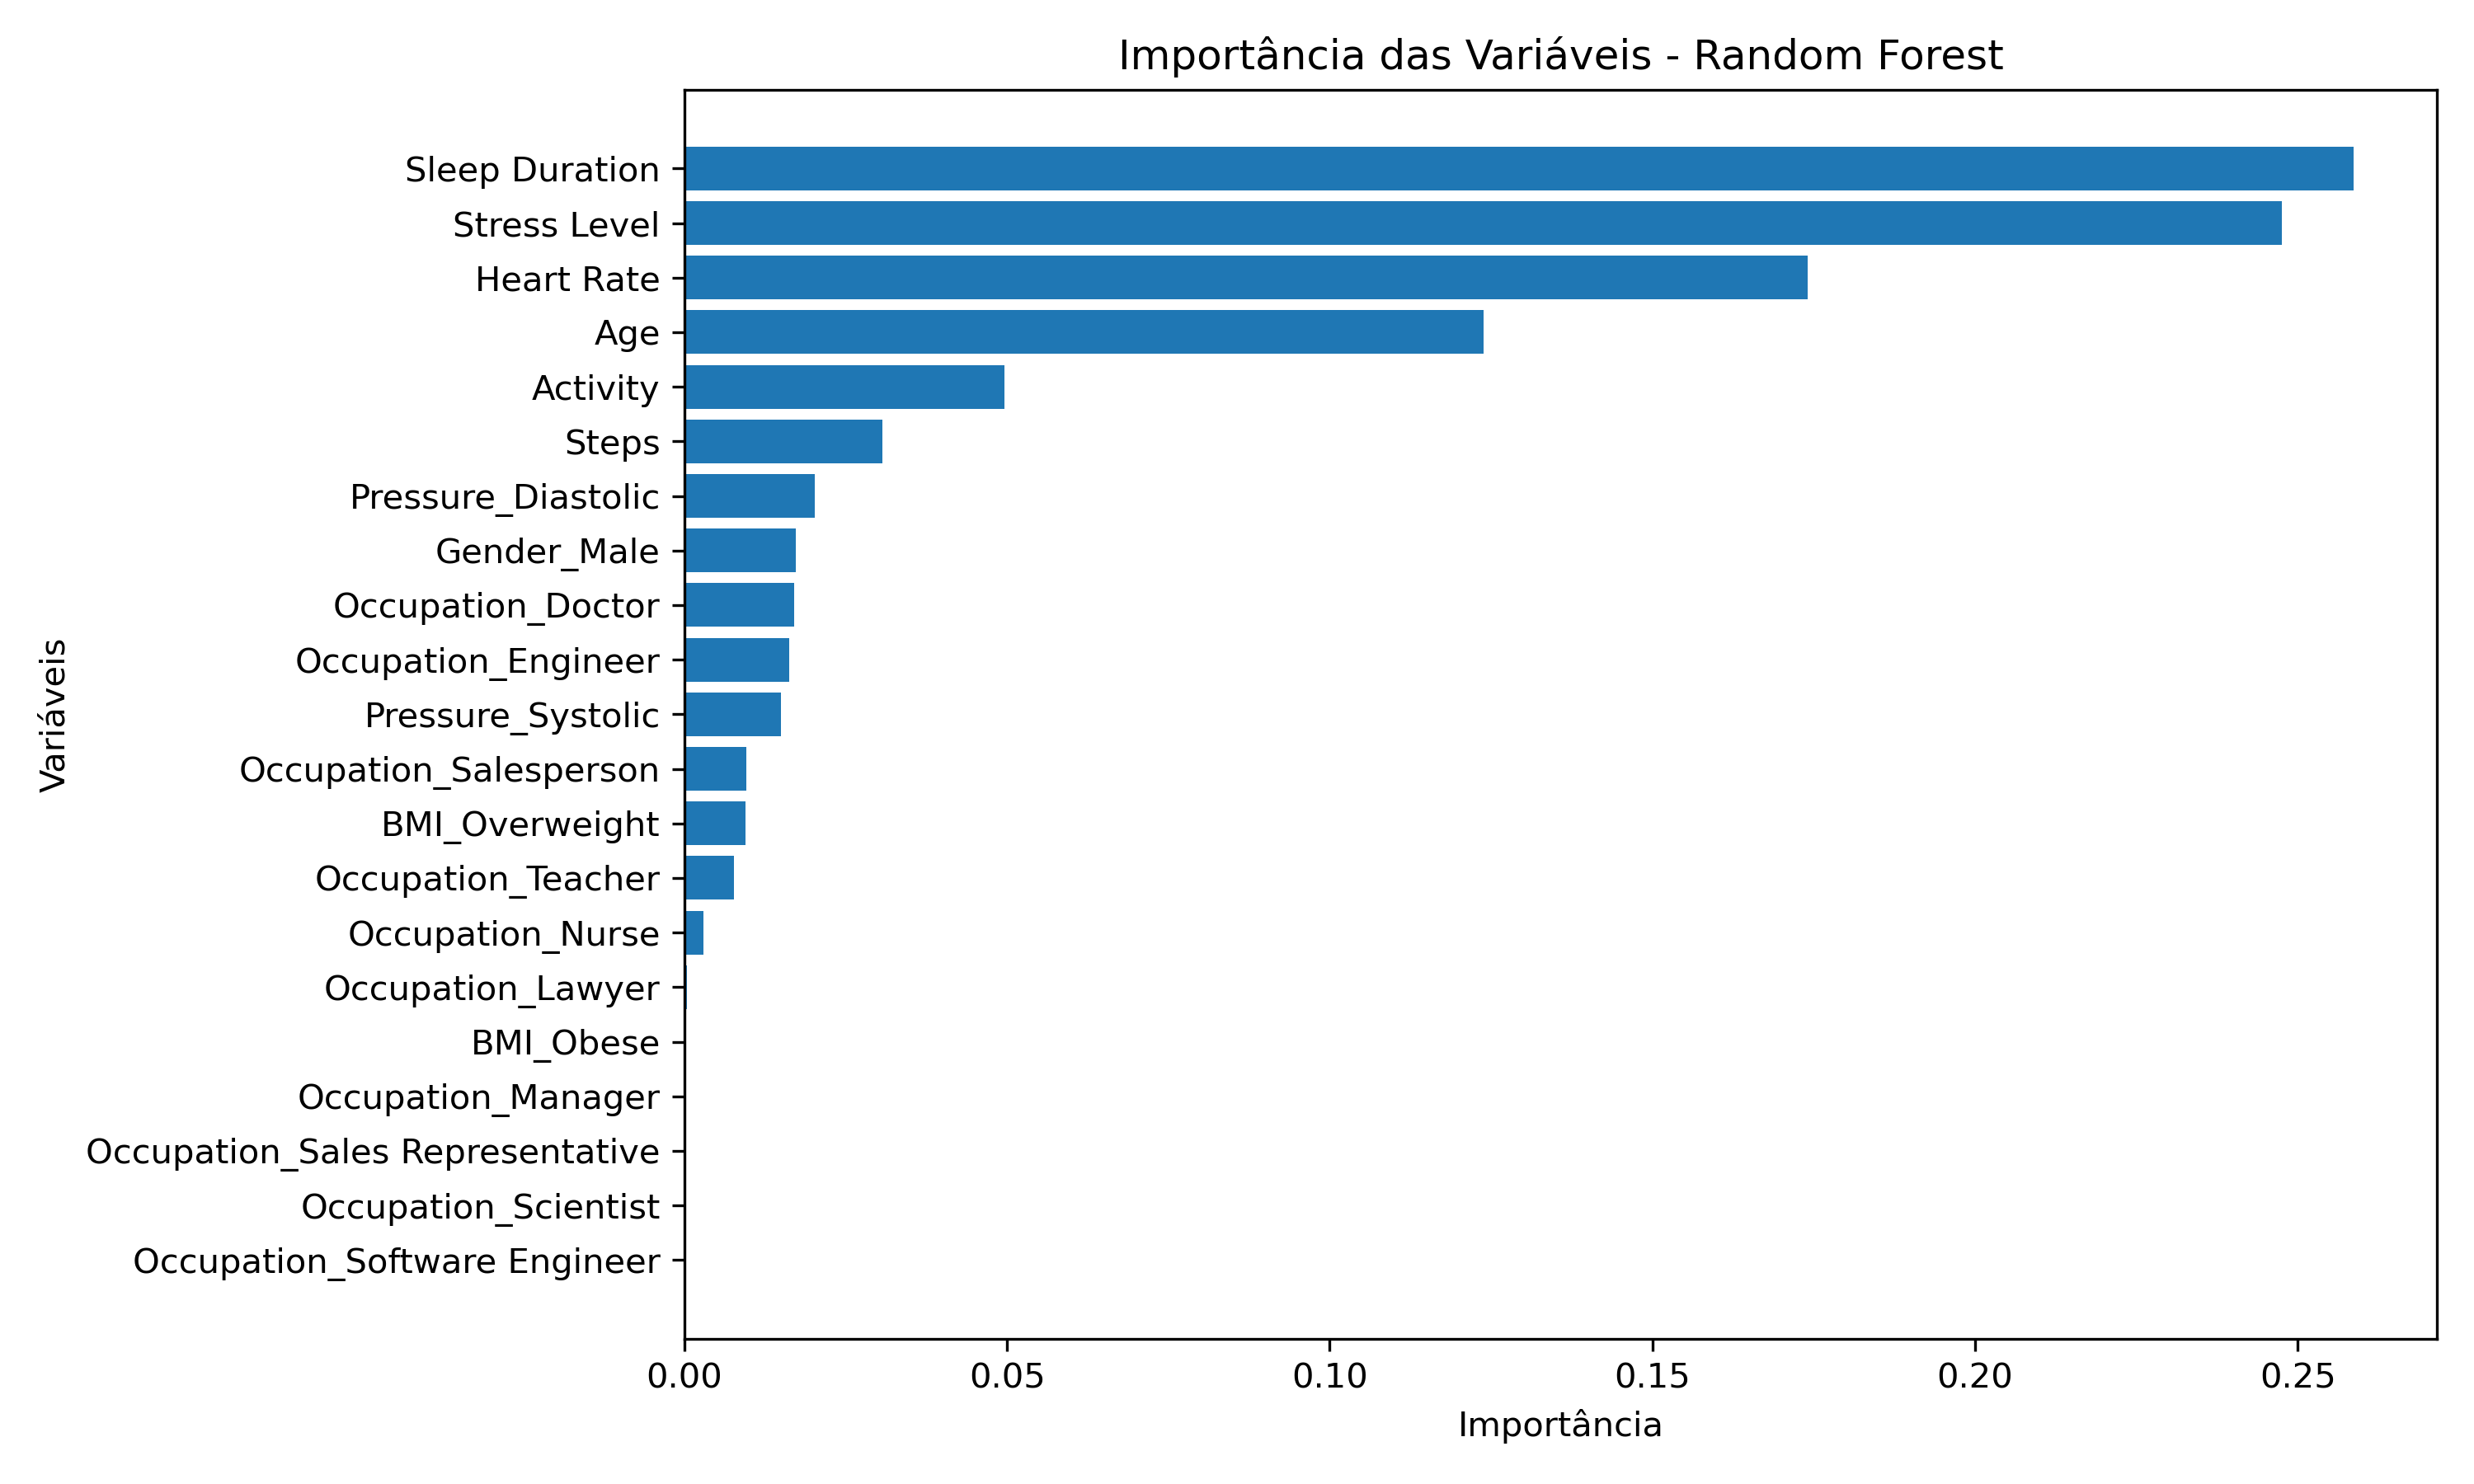

The table this chart was drawn from, first rows:
Variável, Importância
Occupation_Software Engineer, 0.0
Occupation_Scientist, 0.0
Occupation_Sales Representative, 0.0
Occupation_Manager, 0.0
BMI_Obese, 0.0001272
Occupation_Lawyer, 0.000397
Occupation_Nurse, 0.002889
Occupation_Teacher, 0.007706
BMI_Overweight, 0.009428
Occupation_Salesperson, 0.009624
Pressure_Systolic, 0.01499
Occupation_Engineer, 0.01623
Occupation_Doctor, 0.01696
Gender_Male, 0.01723
Pressure_Diastolic, 0.02025
Steps, 0.03064
Activity, 0.04956
Age, 0.1238
Heart Rate, 0.174
Stress Level, 0.2475
Sleep Duration, 0.2586
